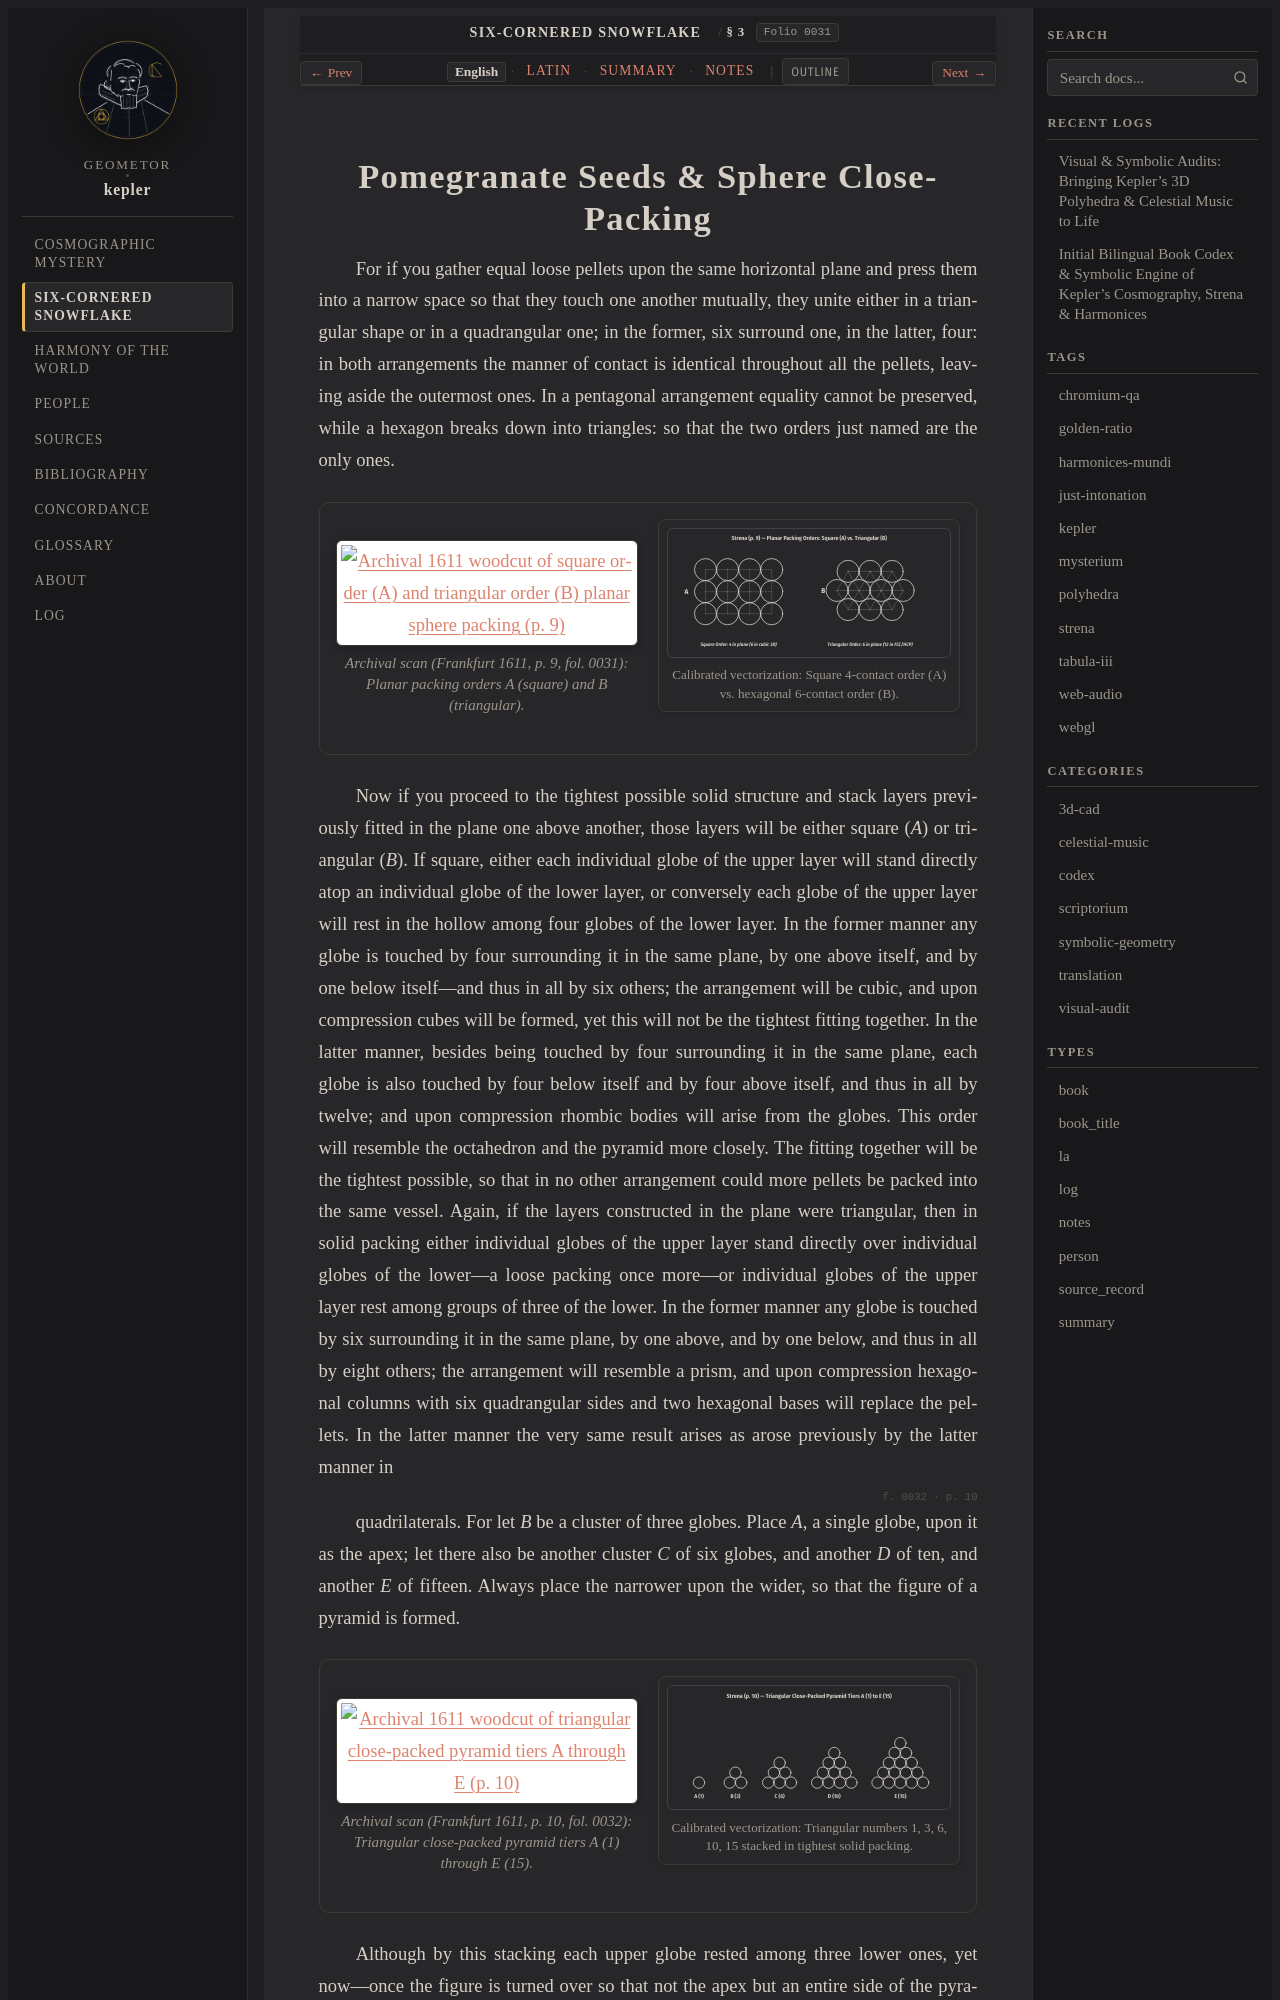

repository: geometor/kepler · page: strena_sexangula/sec_03/index.html · generator: sphinx

:layout: book
:canonical_id: § 3
:order: 3
:folio: strena_sexangula:0031

.. _strena-sec_03-en:
.. _strena-sec_03:

Pomegranate Seeds & Sphere Close-Packing
========================================

.. folio:: strena_sexangula:0031
   :page: p. 9

For if you gather equal loose pellets upon the same horizontal plane and press them into a narrow space so that they touch one another mutually, they unite either in a triangular shape or in a quadrangular one; in the former, six surround one, in the latter, four: in both arrangements the manner of contact is identical throughout all the pellets, leaving aside the outermost ones. In a pentagonal arrangement equality cannot be preserved, while a hexagon breaks down into triangles: so that the two orders just named are the only ones.

.. container:: kepler-plate-pair

   .. picture:: 0031.g1.png
      :alt: Archival 1611 woodcut of square order (A) and triangular order (B) planar sphere packing (p. 9)
      :caption: Archival scan (Frankfurt 1611, p. 9, fol. 0031): Planar packing orders A (square) and B (triangular).

   .. picture:: 0031.g1.svg
      :alt: Calibrated vectorization of planar sphere packing diagrams A and B
      :caption: Calibrated vectorization: Square 4-contact order (A) vs. hexagonal 6-contact order (B).

Now if you proceed to the tightest possible solid structure and stack layers previously fitted in the plane one above another, those layers will be either square (`A`) or triangular (`B`). If square, either each individual globe of the upper layer will stand directly atop an individual globe of the lower layer, or conversely each globe of the upper layer will rest in the hollow among four globes of the lower layer. In the former manner any globe is touched by four surrounding it in the same plane, by one above itself, and by one below itself—and thus in all by six others; the arrangement will be cubic, and upon compression cubes will be formed, yet this will not be the tightest fitting together. In the latter manner, besides being touched by four surrounding it in the same plane, each globe is also touched by four below itself and by four above itself, and thus in all by twelve; and upon compression rhombic bodies will arise from the globes. This order will resemble the octahedron and the pyramid more closely. The fitting together will be the tightest possible, so that in no other arrangement could more pellets be packed into the same vessel. Again, if the layers constructed in the plane were triangular, then in solid packing either individual globes of the upper layer stand directly over individual globes of the lower—a loose packing once more—or individual globes of the upper layer rest among groups of three of the lower. In the former manner any globe is touched by six surrounding it in the same plane, by one above, and by one below, and thus in all by eight others; the arrangement will resemble a prism, and upon compression hexagonal columns with six quadrangular sides and two hexagonal bases will replace the pellets. In the latter manner the very same result arises as arose previously by the latter manner in

.. folio:: strena_sexangula:0032
   :page: p. 10

quadrilaterals. For let `B` be a cluster of three globes. Place `A`, a single globe, upon it as the apex; let there also be another cluster `C` of six globes, and another `D` of ten, and another `E` of fifteen. Always place the narrower upon the wider, so that the figure of a pyramid is formed.

.. container:: kepler-plate-pair

   .. picture:: 0032.g1.png
      :alt: Archival 1611 woodcut of triangular close-packed pyramid tiers A through E (p. 10)
      :caption: Archival scan (Frankfurt 1611, p. 10, fol. 0032): Triangular close-packed pyramid tiers A (1) through E (15).
